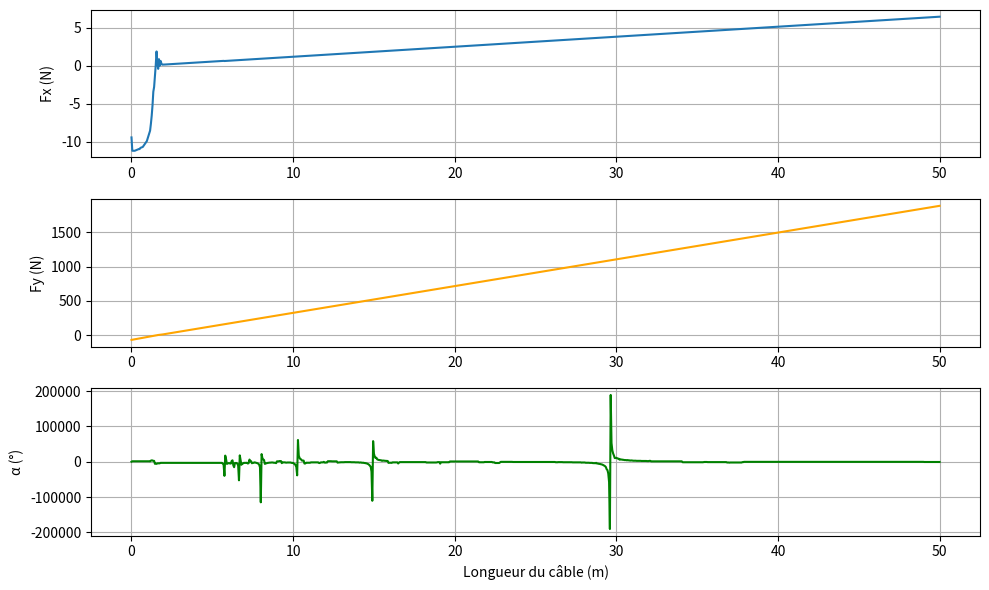
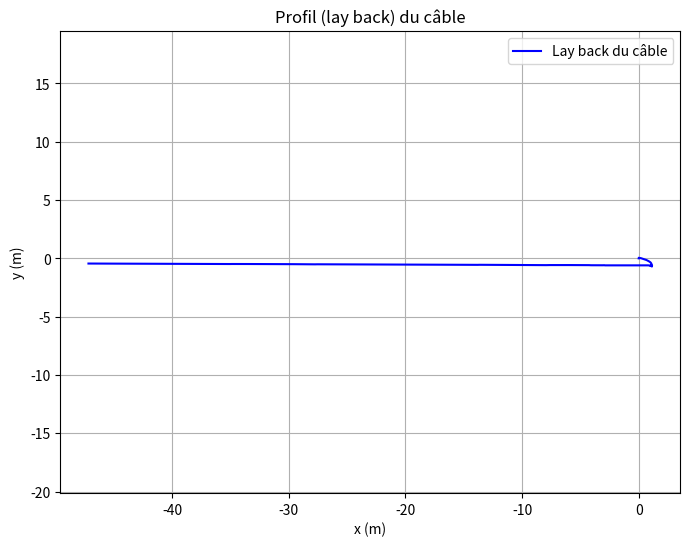

The script that saved these images, in order:
import numpy as np
import matplotlib.pyplot as plt
from scipy.optimize import fsolve

def reynolds_number(rho, v, L_char, mu):
    return rho * v * L_char / mu

def find_alpha(Fx_i, Fy_i, g, rho, V, m, Cp, D):
    def equation(alpha):
        return (
            Fy_i * np.sin(alpha) -
            Fx_i * np.cos(alpha) +
            0.5 * g * (rho * V - m) -
            0.25 * rho * Cp * D * V**2 * np.cos(alpha)**2
        )
    alpha_guess = np.pi / 4  # point de départ
    alpha_solution = fsolve(equation, alpha_guess)[0]
    return alpha_solution

def calculate_layback(
        rho, v, mu, g, m,
        Cp_sphere_sonar, Cf_cyl_sonar, S_sphere_sonar, S_cyl_sonar,
        Cp_cable, Cf_cable, D_sonar, D_cable, L_cable, n, d,
        alpha_1, Fx_1, Fy_1
):
    # Nombre de Reynolds sonar et câble
    Re_sonar = reynolds_number(rho, v, D_sonar, mu)
    Re_cable = reynolds_number(rho, v, D_cable, mu)
    print(f"Reynolds du sonar = {Re_sonar:.2e}")
    print(f"Reynolds du câble = {Re_cable:.2e}")

    # Tensions initiales
    deltaL = L_cable / n
    Fx = [Fx_1]
    Fy = [Fy_1]
    alpha = [alpha_1]

    for i in range(n):
        cos_alpha = np.cos(alpha[-1])
        sin_alpha = np.sin(alpha[-1])

        delta_Fx = 0.5 * rho * np.pi * D_cable * deltaL * v ** 2 * (Cp_cable * cos_alpha ** 3 + Cf_cable * sin_alpha ** 3)
        delta_Fy = 0.5 * rho * np.pi * D_cable * deltaL * v ** 2 * cos_alpha * sin_alpha * (
                    -Cp_cable * cos_alpha + Cf_cable * sin_alpha) + g*deltaL*((rho*np.pi* D_cable**2) /4 - d)

        Fx_next = Fx[-1] - delta_Fx
        Fy_next = Fy[-1] - delta_Fy

        Fx.append(Fx_next)
        Fy.append(Fy_next)

        alpha_next = find_alpha(Fx_next, Fy_next, g, rho, v, m, Cp_cable, D_cable)
        alpha.append(alpha_next)

    return Fx, Fy, alpha

# === Paramètres d'exemple ===
rho = 1027
mu = ((1.89 + 0.8) / 2 ) * 10**(-3)
v = (1.54 + 2.06) / 2
g = 9.81
m = 6.7
Cp_cable = 1.1
Cf_cable = 0.004
D_sonar = 0.06
D_cable = 0.00630
L_sonar = 0.00850
L_cable = 50
Cp_sphere_sonar = 0.5
Cf_cyl_sonar = 0.002
S_sphere_sonar = np.pi * D_sonar**2
S_cyl_sonar = np.pi * D_sonar * L_sonar
n = 1000
d = 4.0

# Tensions initiales
Tx = 0.5 * rho * (v ** 2) * (Cp_sphere_sonar * S_sphere_sonar + Cf_cyl_sonar * S_cyl_sonar)
Ty = m * g
alpha_1 = np.pi/2 - np.arctan2(Ty,Tx)
Fx_1 = - Tx
Fy_1 = - Ty

Fx, Fy, alpha = calculate_layback(
    rho, v, mu, g, m,
    Cp_sphere_sonar, Cf_cyl_sonar, S_sphere_sonar, S_cyl_sonar,
    Cp_cable, Cf_cable, D_sonar, D_cable, L_cable, n, d,
    alpha_1, Fx_1, Fy_1
)

# === Tracé des résultats ===
s = np.linspace(0, L_cable, n + 1)
plt.figure(figsize=(10, 6))
plt.subplot(3, 1, 1)
plt.plot(s, Fx, label='Fx')
plt.ylabel('Fx (N)')
plt.grid()

plt.subplot(3, 1, 2)
plt.plot(s, Fy, label='Fy', color='orange')
plt.ylabel('Fy (N)')
plt.grid()

plt.subplot(3, 1, 3)
plt.plot(s, np.degrees(alpha), label='alpha', color='green')
plt.xlabel('Longueur du câble (m)')
plt.ylabel('α (°)')
plt.grid()

plt.tight_layout()
plt.show()

# === Calcul de la lay back ===
x = [0]
y = [0]
deltaL = L_cable / n
for i in range(n):
    dx = deltaL * np.sin(alpha[i])
    dy = deltaL * np.cos(alpha[i])
    x.append(x[-1] + dx)
    y.append(y[-1] + dy)

# === Tracé de la lay back ===
plt.figure(figsize=(8, 6))
plt.plot(x, y, label="Lay back du câble", color="blue")
plt.xlabel("x (m)")
plt.ylabel("y (m)")
plt.title("Profil (lay back) du câble")
plt.axis('equal')
plt.grid()
plt.legend()
plt.show()
